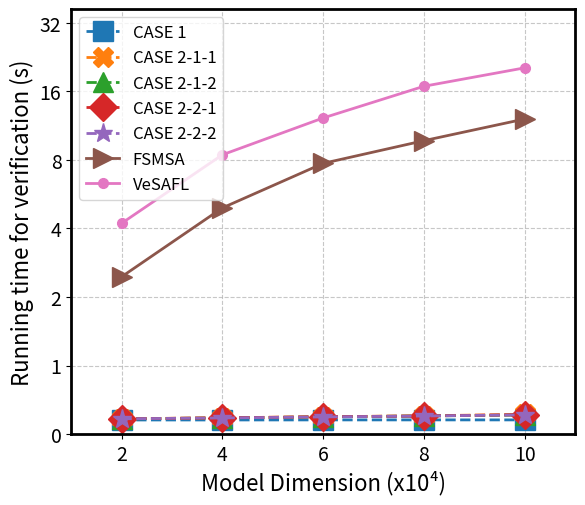

Write Python code to recreate this figure.
import numpy as np
import matplotlib.pyplot as plt
import numpy as np
from matplotlib.ticker import FixedLocator, FixedFormatter

def pic_enc(x_ticks, y_ticks, y_visual, y1, y2, y3, y4, y5, y6, y7, x_min, x_max, x_label, y_lable, fig_name):
    # 创建图形和轴
    fig, ax = plt.subplots(dpi = 1000, figsize=(6, 5))
    plt.subplots_adjust(0.14, 0.13, 0.98, 0.98)
    # 设置轴的线条粗细
    ax.spines['bottom'].set_linewidth(2)  # 设置底部坐标轴的粗细
    ax.spines['left'].set_linewidth(2)  # 设置左边坐标轴的粗细
    ax.spines['right'].set_linewidth(2)  # 设置右边坐标轴的粗细
    ax.spines['top'].set_linewidth(2)
    # 设置Y轴的刻度位置和标签
    # 位置使用索引值，使它们在视觉上均匀分布
    ax.yaxis.set_major_locator(FixedLocator(range(len(y_ticks))))
    ax.yaxis.set_major_formatter(FixedFormatter(y_visual))
    ax.tick_params(axis='y', labelsize=14)
    # 设置Y轴的限制，使其刚好包含所有刻度
    ax.set_xlim(x_min, x_max)
    ax.set_ylim(0, len(y_ticks)-0.8)

    ax.set_xticks(x_ticks)
    ax.set_xticklabels(x_ticks, fontsize=14)
    # 为了使绘图正确映射，我们需要将实际数据转换为视觉位置
    # 创建一个映射函数
    def value_to_visual(y_value, y_ticks):
        """将实际Y值转换为视觉位置"""
        # 找到y_value所在的区间
        for i in range(1, len(y_ticks)):
            if y_ticks[i-1] <= y_value <= y_ticks[i]:
                # 在区间内线性插值
                ratio = (y_value - y_ticks[i-1]) / (y_ticks[i] - y_ticks[i-1])
                return i-1 + ratio
        # 如果超出范围，使用对数增长估计
        if y_value > y_ticks[-1]:
            return len(y_ticks) - 1 + np.log(y_value / y_ticks[-1])
        else:  # y_value < y_ticks[0]
            return 0 - np.log(y_ticks[0] / y_value)

    # 转换数据并重新绘制
    visual_y1 = [value_to_visual(yi, y_ticks) for yi in y1]
    ax.plot(x_ticks, visual_y1, marker='s', markersize=14, linewidth=2, linestyle='--')
    visual_y2 = [value_to_visual(yi, y_ticks) for yi in y2]
    ax.plot(x_ticks, visual_y2, marker='X', markersize=14, linewidth=2, linestyle='--')
    visual_y3 = [value_to_visual(yi, y_ticks) for yi in y3]
    ax.plot(x_ticks, visual_y3, marker='^', markersize=14, linewidth=2, linestyle='--')
    visual_y4 = [value_to_visual(yi, y_ticks) for yi in y4]
    ax.plot(x_ticks, visual_y4, marker='D', markersize=14, linewidth=2, linestyle='--')
    visual_y5 = [value_to_visual(yi, y_ticks) for yi in y5]
    ax.plot(x_ticks, visual_y5, marker='*', markersize=14, linewidth=2, linestyle='--')
    visual_y6 = [value_to_visual(yi, y_ticks) for yi in y6]
    ax.plot(x_ticks, visual_y6, marker='>', markersize=14, linewidth=2)
    visual_y7 = [value_to_visual(yi, y_ticks) for yi in y7]
    ax.plot(x_ticks, visual_y7, marker='.', markersize=14, linewidth=2)

    # 添加标题和标签
    ax.set_xlabel(x_label, fontsize=16)
    ax.set_ylabel(y_lable, fontsize=16)

    # 添加网格线以便更好地观察
    ax.grid(True, linestyle='--', alpha=0.7)
    plt.rcParams.update({'font.size': 12})
    ax.legend(['CASE 1', 'CASE 2-1-1', 'CASE 2-1-2', 'CASE 2-2-1', 'CASE 2-2-2',  'FSMSA', 'VeSAFL'], loc='upper left',)
    # plt.tight_layout()
    plt.savefig(fig_name)


def pic_compare(x1, y1, y2, y3, y4, y5, y6,x_min, x_max, y_min, y_max, x_label, y_lable, fig_name):
    plt.figure(dpi=1000, figsize=(6, 5))
    plt.subplots_adjust(0.14, 0.13, 0.98, 0.98)
    # plt.title("title")  # 括号当中输入标题的名称
    plt.xlim(x_min, x_max)  # x轴坐标轴
    plt.ylim(y_min, y_max)  # y轴坐标轴
    # plt.xticks([10000, 20000, 30000, 40000, 50000], fontsize=22)
    plt.xticks(x1, fontsize=20)
    plt.yticks([y_min, y_min+1*(y_max-y_min)/5, y_min+2*(y_max-y_min)/5,
                y_min+3*(y_max-y_min)/5, y_min+4*(y_max-y_min)/5, y_max], fontsize=20)
    plt.xlabel(x_label, fontsize=20)  # x轴标签
    plt.ylabel(y_lable, fontsize=20)  # y轴标签
    ax = plt.gca()  # 获得坐标轴的句柄
    ax.spines['bottom'].set_linewidth(2)  # 设置底部坐标轴的粗细
    ax.spines['left'].set_linewidth(2)  # 设置左边坐标轴的粗细
    ax.spines['right'].set_linewidth(2)  # 设置右边坐标轴的粗细
    ax.spines['top'].set_linewidth(2)
    plt.plot(x1, y1, marker='s', markersize=16, linewidth=4)
    plt.plot(x1, y2, marker='X', markersize=16, linewidth=4)
    plt.plot(x1, y3, marker='^', markersize=16, linewidth=4)
    plt.plot(x1, y4, marker='D', markersize=16, linewidth=4)
    plt.plot(x1, y5, marker='*', markersize=16, linewidth=4)
    plt.plot(x1, y6, marker='.', markersize=16, linewidth=4)
    plt.grid(True, linestyle='--', alpha=0.7)
    plt.rcParams.update({'font.size': 14})
    # plt.legend(['EIFL', 'VCD-FL', 'VERIFL', 'VERSA'])
    # plt.legend(['EIFL', 'VCD-FL'])
    plt.legend(['0 dropout:EIFL', '10% dropout:EIFL', '20% dropout:EIFL','0 dropout:VCD-FL', '10% dropout:VCD-FL', '20% dropout:VCD-FL'])
    plt.savefig(fig_name)


SGD = [7.81526094, 5.28184062, 4.01513047, 3.25510437, 2.74842031]
OFL = [0.07283594, 0.05455729, 0.04541797, 0.03993437, 0.03627865]
SIGFL = [3.072, 2.155, 1.697, 1.422, 1.23866667]


if __name__ == '__main__':
    # 验证时间，模型参数10w，客户端20-100
    
    FSMSA_client = [12.8, 12.9, 12.9, 12.78, 12.78]
    




    FSMSA_Initiator = [13.6, 14.0, 14.4, 14.8, 15.2]
    



    FSMSA_Server = [0.52, 0.98, 1.46, 1.98, 2.5]
    
    x1 = [20, 40, 60, 80, 100]
    y_ticks = [0, 1, 2, 4, 8, 16]
    # pic_enc(x1, y_ticks, y_ticks, EIFL, VCDFL, VERIFL, VERSA, VOSA, 15, 105, 0, 15, "Client Number", "Running time for verification (s)",
    #             "diff_ver_time_about_client.pdf")

    # 验证时间，客户端100，模型参数2-10w
    x1 = [2, 4, 6, 8, 10]
    y_ticks = [0, 1, 2, 4, 8, 16, 32]
    # -------客户端计算开销对比
    FSMSA_client = [2.59, 5.2, 7.8, 10.25, 12.78]
    VeSAFL_client = [4.3, 8.6, 12.9, 17.2, 21.5]
    case1 = [0.20677717208862306, 0.20698602676391603, 0.20765932083129884, 0.20789058685302736, 0.20774682044982912]
    case211 = [0.2239638137817383, 0.23922713279724123, 0.253065185546875, 0.26760967254638673, 0.2880855369567871]
    case221 = [0.22292907714843752, 0.23782928466796877, 0.254633264541626, 0.2647519874572754, 0.284970121383667]
    case212 = [0.2228816318511963, 0.23646338462829591, 0.25220020294189455, 0.26541479110717775, 0.27899630546569826]
    case222 = [0.22414310455322267, 0.2361393737792969, 0.25110347747802736, 0.2647381591796875, 0.28102667808532716]
    
    pic_enc(x1, y_ticks, y_ticks, case1, case211, case212, case221, case222, FSMSA_client, VeSAFL_client, 1, 11, "Model Dimension (x10\u2074)", "Running time for verification (s)",
                "diff_ver_time_about_model.pdf")

    # ------验证服务器计算开销对比
    FSMSA_Initiator = [3.02, 6.1, 9.2, 12.1, 15.2]
    case1 = [0.09600329399108887, 0.11180543899536133, 0.13164544105529785, 0.1785128116607666, 0.1675581932067871]
    case212 = [0.6790590286254883, 1.256871223449707, 1.8928766250610352, 2.4140212535858154, 3.012317419052124]
    case222 = [0.6784536838531494, 1.2382333278656006, 1.8610689640045166, 2.421262502670288, 3.0296003818511963]
    # ------聚合服务器计算开销对比
    FSMSA_Server = [0.52, 0.98, 1.46, 1.98, 2.5]
    case1 = [0.13919830322265625, 0.1554737091064453, 0.17753076553344727, 0.2174057960510254, 0.20925235748291016]
    case211 = [0.7193348407745361, 1.3074705600738525, 1.8761727809906006, 2.46500301361084, 3.086503267288208]
    case221 = [0.7165195941925049, 1.315122365951538, 2.0567991733551025, 2.450063943862915, 3.0353758335113525]
    
    

    # # 验证通信开销，模型参数10w，客户端20-100
    # case1= [0.00274658203125, 0.00518798828125, 0.00762939453125, 0.01007080078125, 0.01251220703125]
    # case211= [0.289309024810791, 0.292055606842041, 0.294802188873291, 0.297548770904541, 0.300295352935791]
    # case212= [0.289309024810791, 0.292055606842041, 0.294802188873291, 0.297548770904541, 0.300295352935791]
    # case221= [0.003083467483520508, 0.005830049514770508, 0.008576631546020508, 0.011323213577270508, 0.014069795608520508]
    # case222= [0.003083467483520508, 0.005830049514770508, 0.008576631546020508, 0.011323213577270508, 0.014069795608520508]
    # FSMSA = [41.73, 41.73, 41.73, 41.73, 41.73]
    # VeSAFL = [145, 145, 145, 145, 145]

    # x1 = [20, 40, 60, 80, 100]
    # y_ticks = [0, 0.01, 0.1, 1, 10, 100, 1000, 10000, 100000]
    # y_visual = [0, r'$10^{-2}$', r'$10^{-1}$', 1, 10, r'$10^2$', r'$10^3$', r'$10^4$', r'$10^5$']
    # pic_enc(x1, y_ticks, y_visual, case1, case211, case212, case221, case222, FSMSA, VeSAFL, 15, 105, "Client Number", "Data for verification (MB)",
    #             "diff_ver_com_about_client.pdf")

    # # 验证通信开销，客户端100，模型参数2-10w
    # case1 = [0.01251220703125, 0.01251220703125, 0.01251220703125, 0.01251220703125, 0.01251220703125]
    # case211 = [0.07141351699829102, 0.12863397598266602, 0.18585443496704102, 0.24307489395141602, 0.300295352935791]
    # case212 = [0.07141351699829102, 0.12863397598266602, 0.18585443496704102, 0.24307489395141602, 0.300295352935791]
    # case221 = [0.014069795608520508, 0.014069795608520508, 0.014069795608520508, 0.014069795608520508, 0.014069795608520508]
    # case222 = [0.014069795608520508, 0.014069795608520508, 0.014069795608520508, 0.014069795608520508, 0.014069795608520508]
    # FSMSA = [8.35, 16.69, 25.04, 33.38, 41.73]
    # VeSAFL = [29, 58, 87, 116, 145]

    # x1 = [2, 4, 6, 8, 10]
    # y_ticks = [0, 0.01, 0.1, 1, 10, 100, 1000, 10000, 100000]
    # y_visual = [0, r'$10^{-2}$', r'$10^{-1}$', 1, 10, r'$10^2$', r'$10^3$', r'$10^4$', r'$10^5$']
    # pic_enc(x1, y_ticks, y_visual, case1, case211, case212, case221, case222, FSMSA, VeSAFL, 1.5, 10.5, "Model Dimension (x10\u2074)", "Data for verification (MB)",
    #             "diff_ver_com_about_model.pdf")
